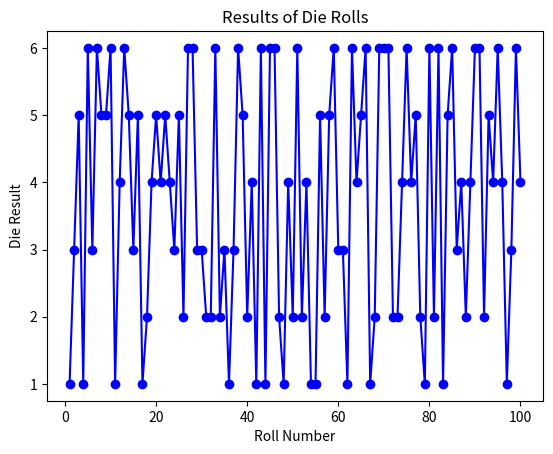

The script that saved this image:
import numpy as np
import matplotlib.pyplot as plt

def roll_die(num_rolls):
    # Remove the seed for more randomness
    return np.random.randint(1, 7, size=num_rolls)

def main():
    num_rolls = 100
    rolls = roll_die(num_rolls)

    x = np.arange(1, num_rolls + 1)  # X-axis values
    y = rolls  # Y-axis values

    # Plot the results
    plt.plot(x, y, marker='o', linestyle='-', color='blue')
    plt.xlabel('Roll Number')
    plt.ylabel('Die Result')
    plt.title('Results of Die Rolls')
    plt.show()

if __name__ == "__main__":
    main()